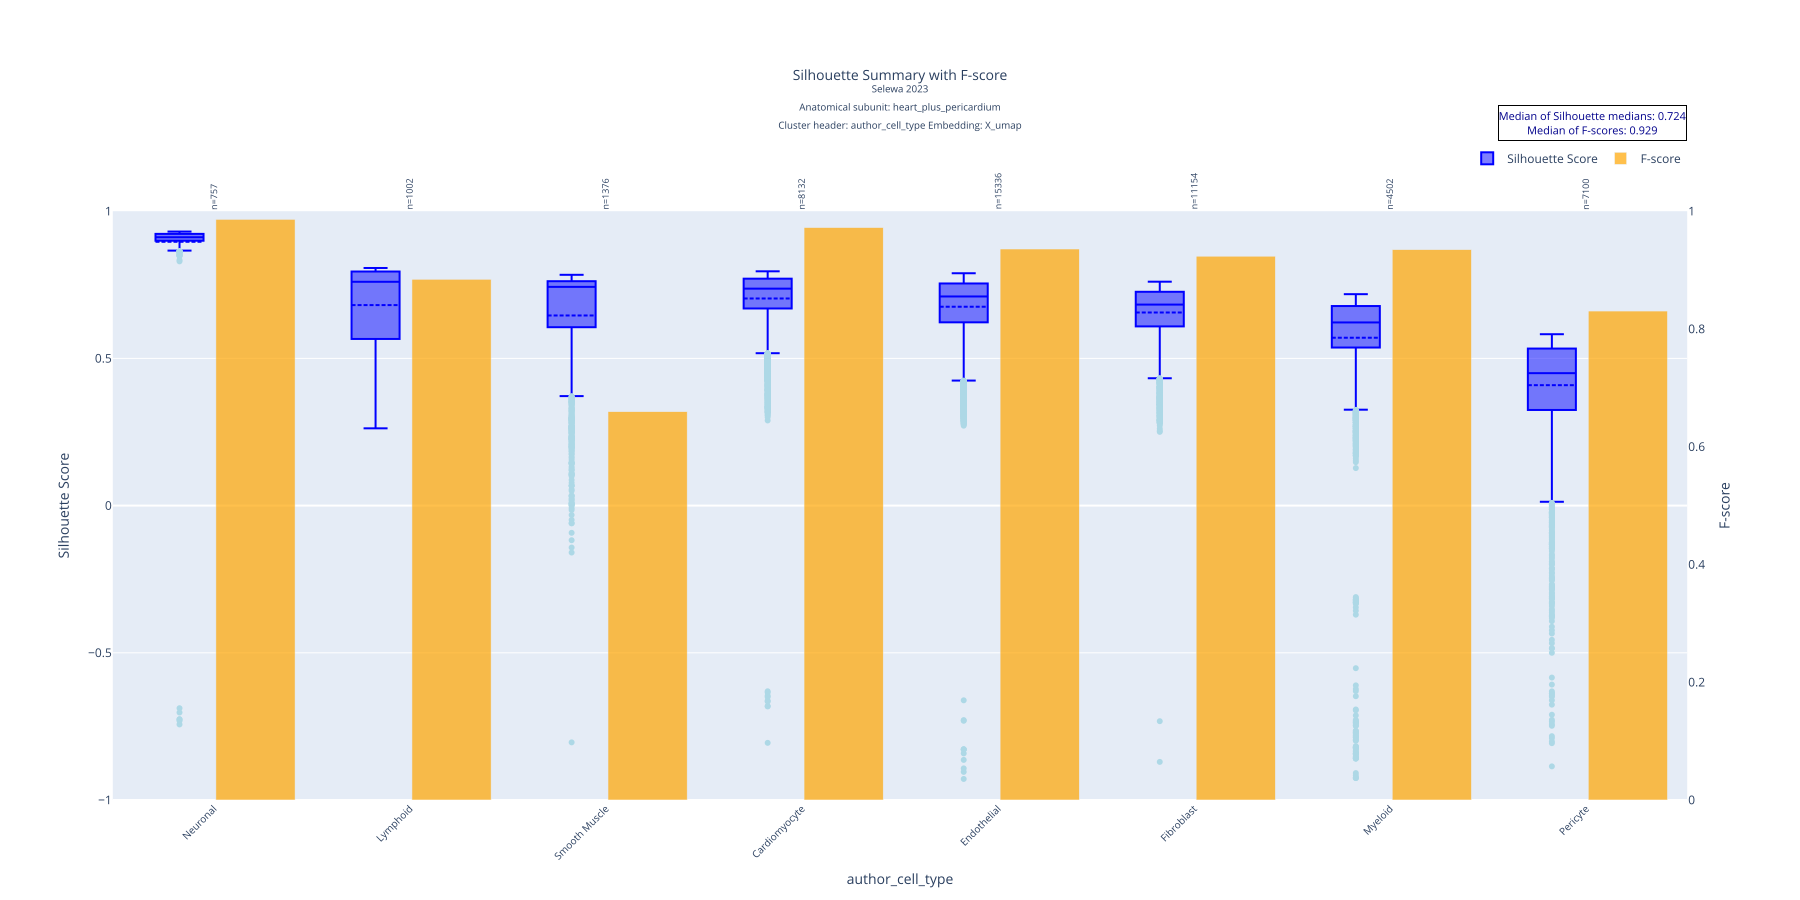

Values plotted in this chart, from the file beside it:
author_cell_type, mean, std, median, count, q1, q3, f_score
Neuronal, 0.8961, 0.1455, 0.9115, 757, 0.8997, 0.923, 0.9861
Lymphoid, 0.6811, 0.1557, 0.7602, 1002, 0.5667, 0.7951, 0.8844
Smooth Muscle, 0.6458, 0.1948, 0.743, 1376, 0.6064, 0.7622, 0.6595
Cardiomyocyte, 0.7035, 0.1019, 0.737, 8132, 0.6695, 0.7708, 0.9721
Endothelial, 0.6755, 0.1105, 0.7104, 15336, 0.6226, 0.7545, 0.9358
Fibroblast, 0.6559, 0.09359, 0.6828, 11154, 0.6087, 0.7263, 0.9236
Myeloid, 0.5702, 0.2006, 0.6222, 4502, 0.537, 0.6779, 0.9346
Pericyte, 0.4091, 0.1639, 0.4499, 7100, 0.3248, 0.5334, 0.8304
